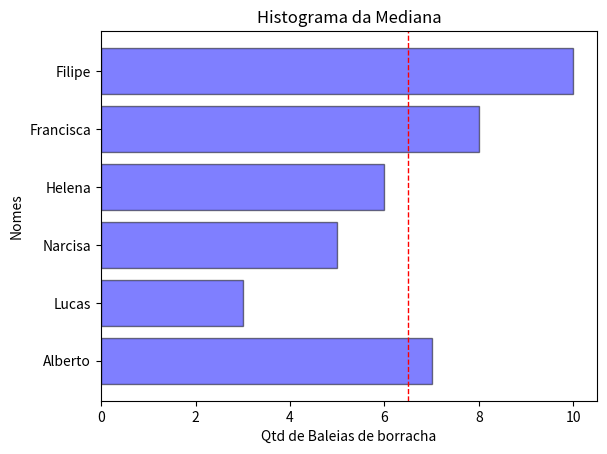

The matplotlib source for this figure:
# Criar 3 exemplos de gráficos que gerem vários tipos de dados através de array.

import matplotlib.pyplot as plt
import numpy as np


# Gráfico circular
def grafCircular():
    tarefas = [
        "Aspirar a casa",
        "Lavar loiça",
        "Passar a ferro",
        "Fazer as camas",
        "Limpar quintal",
        "Comida aos animais",
    ]
    tempoEstimado = [30, 15, 45, 20, 60, 10]
    # Criar o gráfico circular
    plt.pie(tempoEstimado, labels=tarefas, autopct="%1.1f%%")

    # Títulos e rótulos
    plt.title("Tempo estimado em cada tarefa")

    # Mostrar o gráfico
    plt.show()


# Gráfico com histograma mediana
# Baleias de borracha que cada nadador agarra na piscina
def grafHistMediana():
    nomes = ["Alberto", "Lucas", "Narcisa", "Helena", "Francisca", "Filipe"]
    valores = [7, 3, 5, 6, 8, 10]

    # Cálculo da mediana
    mediana = np.median(valores)

    # Criar o histograma
    plt.barh(nomes, valores, alpha=0.5, color="blue", edgecolor="black")

    # Adicionar uma linha vertical para a mediana
    plt.axvline(mediana, color="red", linestyle="dashed", linewidth=1)

    # Títulos e rótulos
    plt.title("Histograma da Mediana")
    plt.xlabel("Qtd de Baleias de borracha")
    plt.ylabel("Nomes")

    # Mostrar o gráfico
    plt.show()


def main():
    # grafCircular();
    grafHistMediana()

main();
